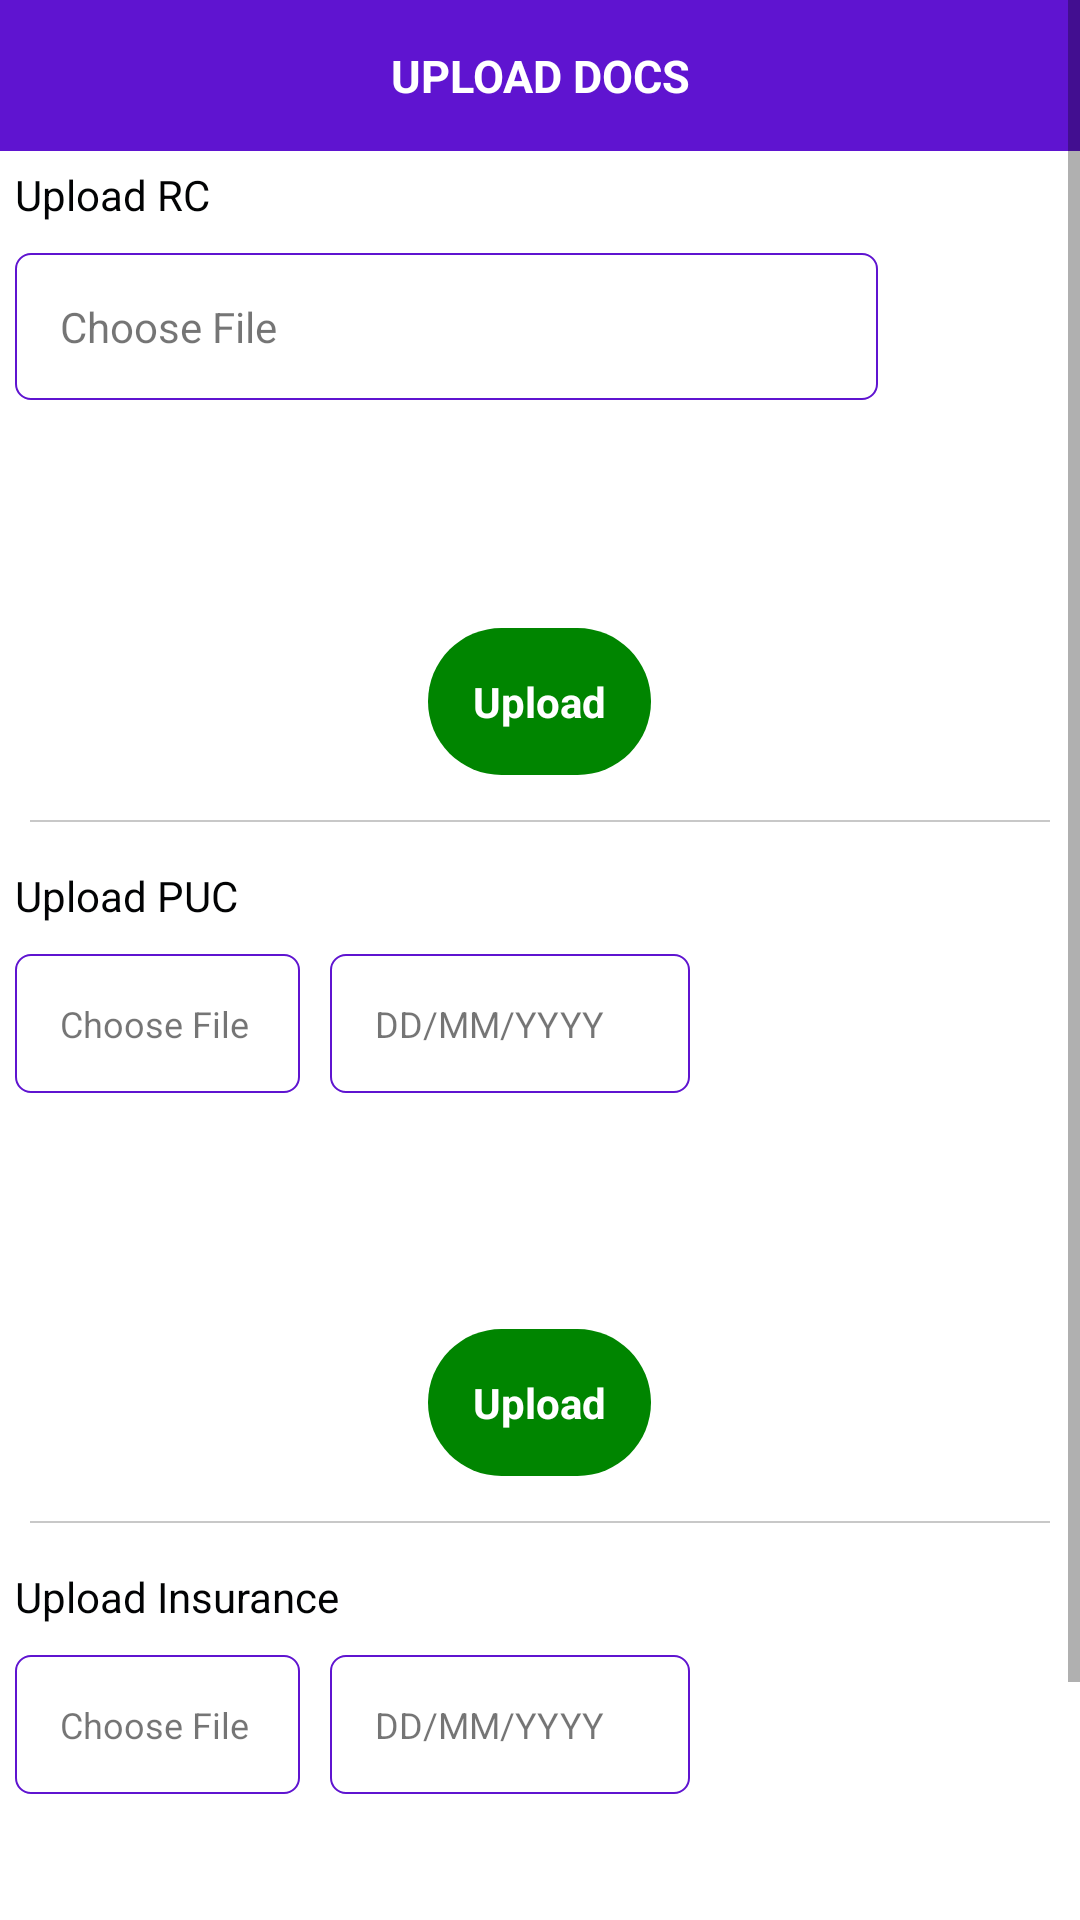

Layout XML and referenced resources for this Android screen:
<!-- AndroidManifest.xml: application theme AppTheme.NoActionBar -->
<!-- res/layout/activity_upload_documents.xml -->
<?xml version="1.0" encoding="utf-8"?>
<ScrollView
    xmlns:android="http://schemas.android.com/apk/res/android"
    android:layout_width="match_parent" android:layout_height="match_parent">
<LinearLayout
    xmlns:android="http://schemas.android.com/apk/res/android" android:layout_width="match_parent"
    android:layout_height="wrap_content"
    android:orientation="vertical"

    android:background="@drawable/rounded_cards"
    >
    <LinearLayout
        android:layout_width="match_parent"
        android:layout_height="wrap_content"
        android:layout_weight="1"
        android:orientation="vertical">
        <TextView
            android:layout_width="match_parent"
            android:layout_height="wrap_content"
            android:text="Upload Docs"
            android:theme="@style/dialog_header"
            />
    </LinearLayout>

    <TextView
        android:layout_width="match_parent"
        android:layout_height="wrap_content"
        android:layout_margin="5dp"
        android:textColor="@color/value_color"
        android:text="Upload RC"/>
    <LinearLayout
        android:layout_width="match_parent"
        android:layout_height="wrap_content"
        android:layout_weight="1"
        android:orientation="horizontal">

        <TextView
            android:layout_width="match_parent"
            android:layout_height="wrap_content"
            android:layout_weight="1"
            android:padding="15dp"
            android:id="@+id/rc_file_chooser"
            android:layout_margin="5dp"
            android:background="@drawable/white_background_color_primary_border"
            android:text="Choose File"/>

        <ImageView
            android:layout_width="125dp"
            android:layout_weight="1"
            android:layout_height="125dp"
            android:id="@+id/rc_Image"/>

    </LinearLayout>
    <TextView
        android:layout_width="wrap_content"
        android:layout_gravity="center_horizontal"
        android:layout_height="wrap_content"
        android:padding="15dp"
        android:layout_margin="5dp"
        android:textColor="@color/white"
        android:textStyle="bold"
        android:textAlignment="center"
        android:background="@drawable/rounded_border"
        android:text="Upload"/>
    <View
        android:layout_width="match_parent"
        android:layout_height="0.8dp"
        android:layout_marginRight="10dp"
        android:layout_margin="10dp"
        android:background="@color/grayShade1" />
    <TextView
        android:layout_width="match_parent"
        android:layout_height="wrap_content"
        android:layout_margin="5dp"
        android:textColor="@color/value_color"
        android:text="Upload PUC"/>
    <LinearLayout
        android:layout_width="match_parent"
        android:layout_height="wrap_content"
        android:orientation="horizontal"
        android:layout_weight="1"
        >
        <TextView
            android:layout_width="match_parent"
            android:layout_height="wrap_content"
            android:id="@+id/puc_file_chooser"
            android:layout_weight="1"
            android:textSize="12sp"
            android:padding="15dp"
            android:layout_margin="5dp"
            android:background="@drawable/white_background_color_primary_border"
            android:text="Choose File"/>
        <TextView
            android:textSize="12sp"

            android:layout_width="match_parent"
            android:layout_height="wrap_content"
            android:layout_weight="0.9"
            android:padding="15dp"
            android:layout_margin="5dp"
            android:background="@drawable/white_background_color_primary_border"
            android:text="DD/MM/YYYY"/>
        <ImageView
            android:layout_width="125dp"
            android:layout_height="125dp"
            android:id="@+id/puc_Image"/>
    </LinearLayout>
    <TextView
        android:layout_width="wrap_content"
        android:layout_gravity="center_horizontal"
        android:layout_height="wrap_content"
        android:padding="15dp"
        android:layout_margin="5dp"
        android:textColor="@color/white"
        android:textStyle="bold"
        android:textAlignment="center"
        android:background="@drawable/rounded_border"
        android:text="Upload"/>
    <View
        android:layout_width="match_parent"
        android:layout_height="0.8dp"
        android:layout_marginRight="10dp"
        android:layout_margin="10dp"
        android:background="@color/grayShade1" />
    <TextView
        android:layout_width="match_parent"
        android:layout_height="wrap_content"
        android:layout_margin="5dp"
        android:textColor="@color/value_color"
        android:text="Upload Insurance"/>
    <LinearLayout
        android:layout_width="match_parent"
        android:layout_height="wrap_content"
        android:orientation="horizontal"
        android:layout_weight="1"
        >
        <TextView
            android:layout_width="match_parent"
            android:layout_height="wrap_content"
            android:layout_weight="1"
            android:padding="15dp"
            android:layout_margin="5dp"
            android:textSize="12sp"
            android:id="@+id/insurance_file_chooser"
            android:background="@drawable/white_background_color_primary_border"
            android:text="Choose File"/>
        <TextView
            android:layout_width="match_parent"
            android:layout_height="wrap_content"
            android:layout_weight="0.9"
            android:padding="15dp"
            android:layout_margin="5dp"
            android:textSize="12sp"
            android:background="@drawable/white_background_color_primary_border"
            android:text="DD/MM/YYYY"/>
        <ImageView
            android:layout_width="125dp"
            android:layout_height="125dp"
            android:id="@+id/insurance_Image"/>
    </LinearLayout>
    <TextView
        android:layout_width="wrap_content"
        android:layout_gravity="center_horizontal"
        android:layout_height="wrap_content"
        android:padding="15dp"
        android:layout_margin="5dp"
        android:textColor="@color/white"
        android:textStyle="bold"
        android:textAlignment="center"
        android:background="@drawable/rounded_border"
        android:text="Upload"/>
</LinearLayout>
</ScrollView>
<!-- resources referenced by this layout -->
<resources>
  <color name="grayShade1">#c8c8c8</color>
  <color name="value_color">#020304</color>
  <color name="white">#ffffff</color>
  <!-- drawable rounded_border (drawable) -->
  <?xml version="1.0" encoding="utf-8"?>
  <shape xmlns:android="http://schemas.android.com/apk/res/android">
      <solid
          android:color="@color/green_pay"/>
      <corners
          android:radius="30dp"/>
  
  </shape>
  <!-- drawable rounded_cards (drawable) -->
  <?xml version="1.0" encoding="utf-8"?>
  <shape xmlns:android="http://schemas.android.com/apk/res/android">
      <solid
          android:color="@color/white"/>
      <corners
         android:radius="10dp"/>
      <margin
          android:left="30dp"
          android:right="30dp"/>
  </shape>
  <!-- drawable white_background_color_primary_border (drawable) -->
  <?xml version="1.0" encoding="utf-8"?>
  <shape xmlns:android="http://schemas.android.com/apk/res/android" android:shape="rectangle" >
      <solid android:color="@color/white" />
      <stroke android:width="0.8dp" android:color="@color/colorPrimary"/>
      <corners android:radius="5dp" />
  
  </shape>
  <style name="dialog_header" parent="android:Widget.TextView">
          <item name="android:background">@color/colorPrimary</item>
          <item name="android:textColor">@color/white</item>
          <item name="android:textStyle">bold</item>
          <item name="android:textSize">15sp</item>
          <item name="fontFamily">Montserrat-Medium</item>
          <item name="android:radius">15dp</item>
          <item name="android:padding">15dp</item>
          <item name="textAllCaps">true</item>
          <item name="android:textAlignment">center</item>
      </style>
  <style name="AppTheme.NoActionBar">
          <item name="windowActionBar">false</item>
          <item name="windowNoTitle">true</item>
      </style>
  <color name="green_pay">#008500</color>
  <color name="colorPrimary">#5f14d0</color>
</resources>
